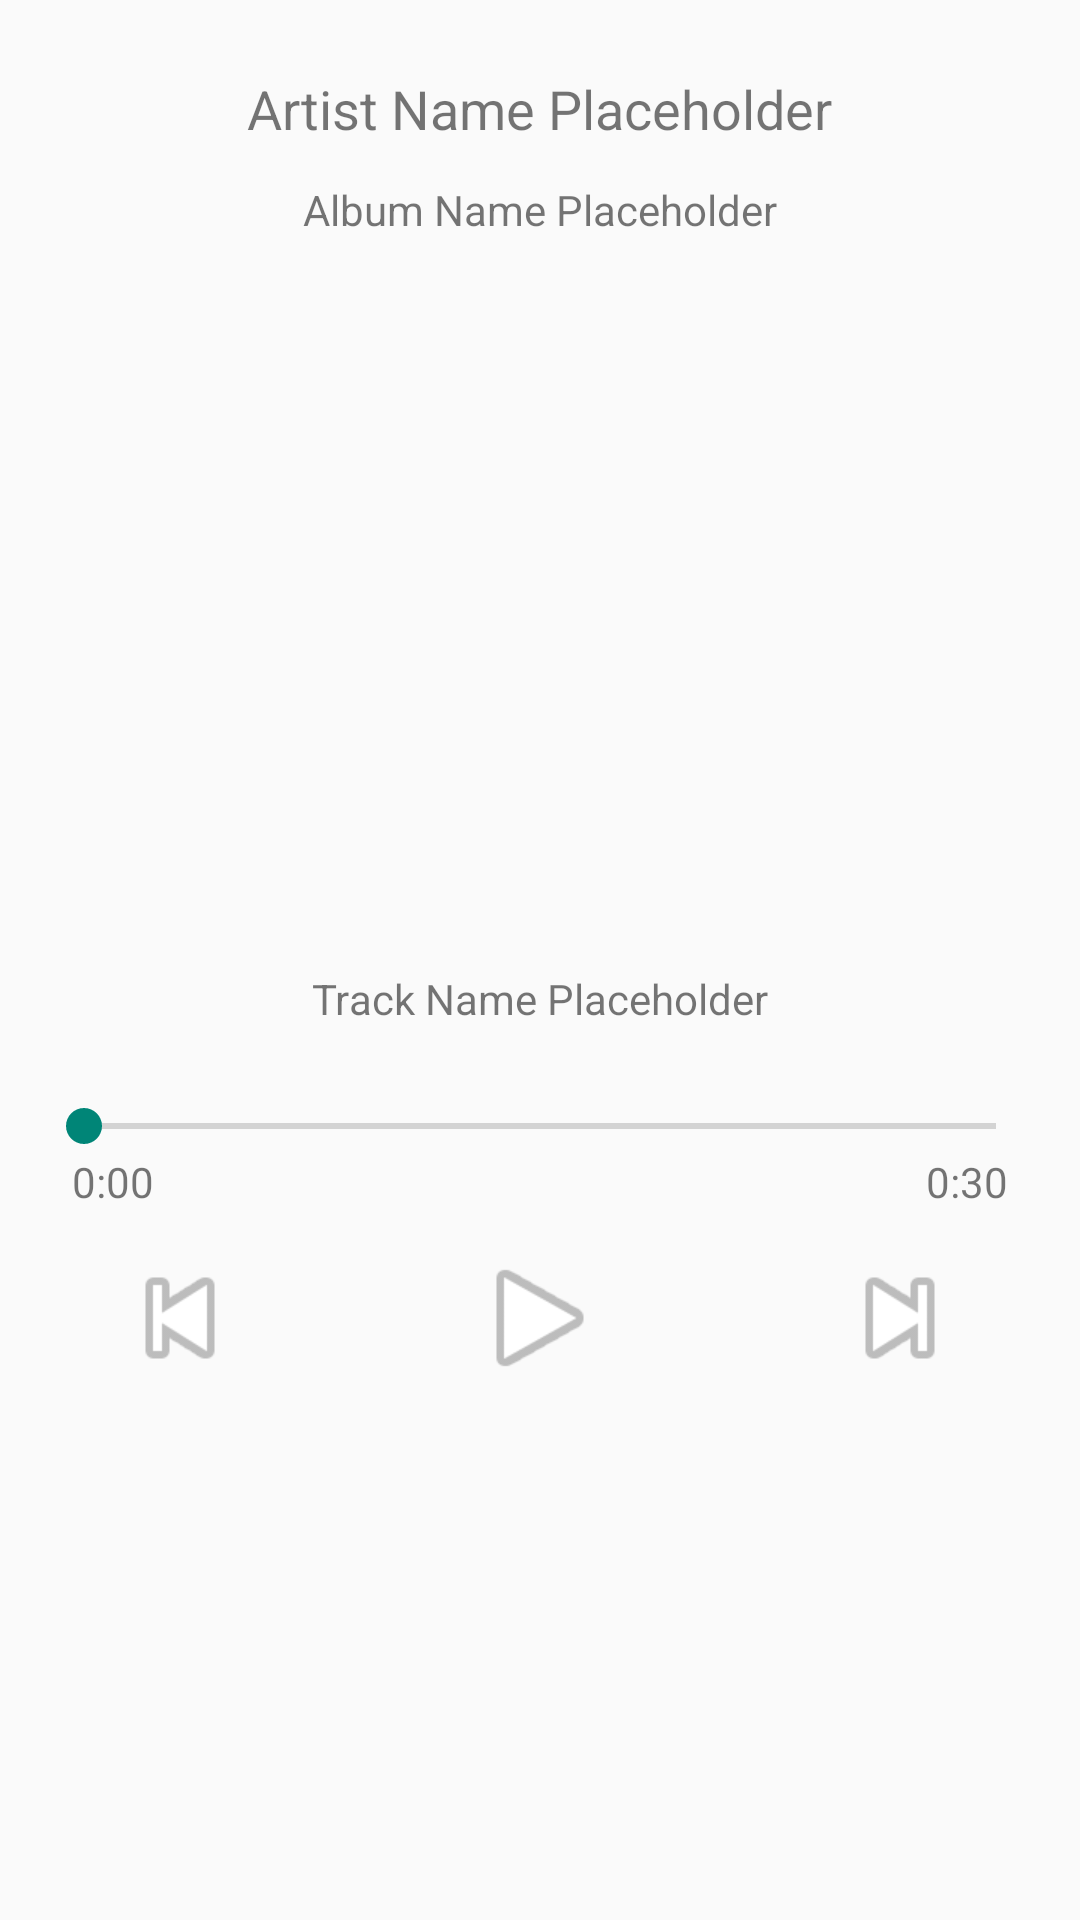

This screen was rendered from an Android layout file. Write that file and the resources it references.
<!-- AndroidManifest.xml: application theme AppTheme -->
<!-- res/layout/fragment_player.xml -->
<LinearLayout xmlns:android="http://schemas.android.com/apk/res/android"
    xmlns:tools="http://schemas.android.com/tools"
    android:layout_width="match_parent"
    android:layout_height="match_parent"
    android:orientation="vertical"
    tools:context="uk.tareq.spotifystreamer.TrackPlayerFragment">

    <TextView
        android:id="@+id/artist_name_player_text_view"
        android:layout_width="wrap_content"
        android:layout_height="wrap_content"
        android:layout_gravity="center_horizontal"
        android:layout_marginTop="24dp"
        android:text="Artist Name Placeholder"
        android:textAlignment="center"
        android:textSize="18sp" />

    <TextView
        android:id="@+id/album_name_player_text_view"
        android:layout_width="wrap_content"
        android:layout_height="wrap_content"
        android:layout_gravity="center_horizontal"
        android:layout_margin="12dp"
        android:text="Album Name Placeholder"
        android:textAlignment="center" />

    <ImageView
        android:id="@+id/album_artwork_image_view"
        android:layout_width="220dp"
        android:layout_height="220dp"
        android:layout_gravity="center_horizontal"
        android:src="@drawable/nophoto" />

    <TextView
        android:id="@+id/track_name_player_text_view"
        android:layout_width="wrap_content"
        android:layout_height="wrap_content"
        android:layout_gravity="center_horizontal"
        android:layout_margin="12dp"
        android:text="Track Name Placeholder" />

    <RelativeLayout
        android:layout_width="match_parent"
        android:layout_height="wrap_content"
        android:layout_margin="12dp">

        <SeekBar
            android:id="@+id/scrub_seek_bar"
            android:layout_width="match_parent"
            android:layout_height="wrap_content" />

        <TextView
            android:id="@+id/start_timer_text_view"
            android:layout_width="wrap_content"
            android:layout_height="wrap_content"
            android:layout_alignParentLeft="true"
            android:layout_below="@id/scrub_seek_bar"
            android:layout_marginLeft="12dp"
            android:text="0:00" />

        <TextView
            android:id="@+id/end_timer_text_view"
            android:layout_width="wrap_content"
            android:layout_height="wrap_content"
            android:layout_alignParentRight="true"
            android:layout_below="@id/scrub_seek_bar"
            android:layout_marginRight="12dp"
            android:text="0:30" />
    </RelativeLayout>

    <LinearLayout
        android:layout_width="match_parent"
        android:layout_height="wrap_content"
        android:layout_marginBottom="24dp"
        android:orientation="horizontal">

        <ImageView
            android:id="@+id/previous_track_image_view"
            android:layout_width="48dp"
            android:layout_height="48dp"
            android:layout_weight="1"
            android:src="@android:drawable/ic_media_previous" />

        <ImageView
            android:id="@+id/play_pause_image_view"
            android:layout_width="48dp"
            android:layout_height="48dp"
            android:layout_weight="1"
            android:src="@android:drawable/ic_media_play" />

        <ImageView
            android:id="@+id/next_track_image_view"
            android:layout_width="48dp"
            android:layout_height="48dp"
            android:layout_weight="1"
            android:src="@android:drawable/ic_media_next" />

    </LinearLayout>
</LinearLayout>
<!-- resources referenced by this layout -->
<resources>
  <style name="AppTheme" parent="Theme.AppCompat.Light.DarkActionBar">
          
  
      </style>
</resources>
